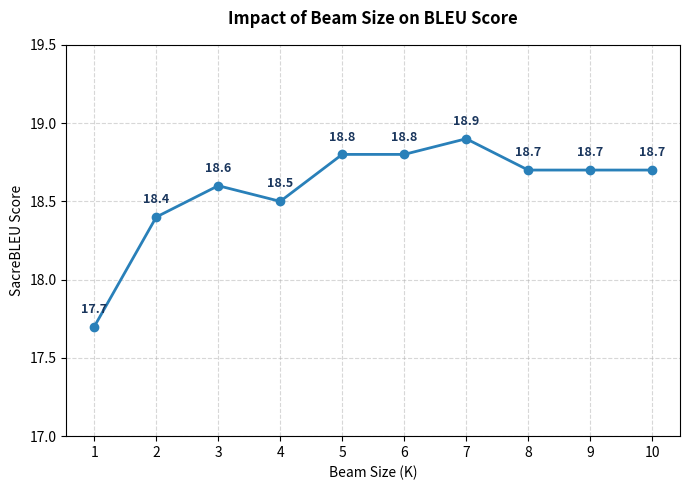
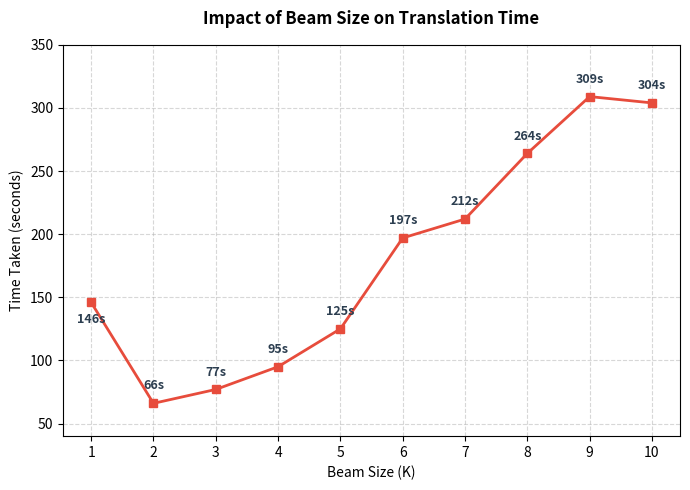

The matplotlib source for these figures, in order:
import matplotlib.pyplot as plt


beam_sizes = [1, 2, 3, 4, 5, 6, 7, 8, 9, 10]
bleu_scores = [17.7, 18.4, 18.6, 18.5, 18.8, 18.8, 18.9, 18.7, 18.7, 18.7]
time_taken = [146, 66, 77, 95, 125, 197, 212, 264, 309, 304]

fig1, ax1 = plt.subplots(figsize=(7, 5))
ax1.plot(beam_sizes, bleu_scores, marker='o', color='#2980b9', linewidth=2, markersize=6)
ax1.set_title('Impact of Beam Size on BLEU Score', fontsize=12, fontweight='bold', pad=15)
ax1.set_xlabel('Beam Size (K)', fontsize=10)
ax1.set_ylabel('SacreBLEU Score', fontsize=10)
ax1.set_xticks(beam_sizes)
ax1.grid(True, linestyle='--', alpha=0.5)

for i, txt in enumerate(bleu_scores):
    ax1.annotate(f'{txt}', (beam_sizes[i], bleu_scores[i]), 
                 textcoords="offset points", xytext=(0, 10), 
                 ha='center', fontsize=9, fontweight='bold', color='#1a365d')

ax1.set_ylim(17.0, 19.5) 
plt.tight_layout()
plt.savefig('beam_bleu.png', dpi=300)
plt.close(fig1)


fig2, ax2 = plt.subplots(figsize=(7, 5))
ax2.plot(beam_sizes, time_taken, marker='s', color='#e74c3c', linewidth=2, markersize=6)
ax2.set_title('Impact of Beam Size on Translation Time', fontsize=12, fontweight='bold', pad=15)
ax2.set_xlabel('Beam Size (K)', fontsize=10)
ax2.set_ylabel('Time Taken (seconds)', fontsize=10)
ax2.set_xticks(beam_sizes)
ax2.grid(True, linestyle='--', alpha=0.5)

for i, txt in enumerate(time_taken):
    if i == 0:
        ax2.annotate(f'{txt}s', (beam_sizes[i], time_taken[i]), 
                     textcoords="offset points", xytext=(0, -15), 
                     ha='center', fontsize=9, fontweight='bold', color='#2c3e50')
    else:
        ax2.annotate(f'{txt}s', (beam_sizes[i], time_taken[i]), 
                     textcoords="offset points", xytext=(0, 10), 
                     ha='center', fontsize=9, fontweight='bold', color='#2c3e50')


ax2.set_ylim(40, 350) 
plt.tight_layout()
plt.savefig('beam_time.png', dpi=300)
plt.close(fig2)

print("yes 'beam_bleu.png'  'beam_time.png' ")
